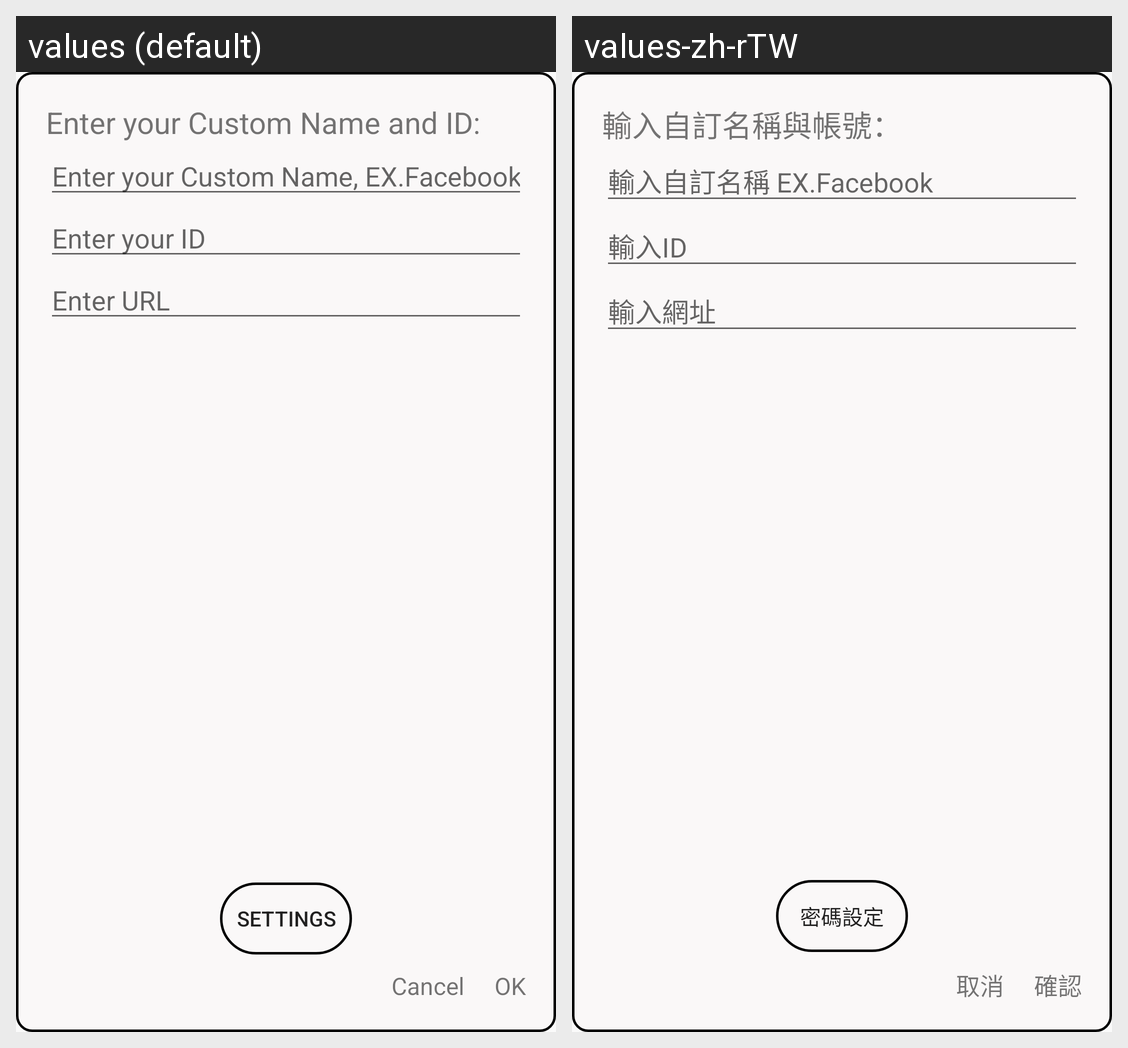

Locale-by-locale string values for the Android screen shown in this grid:
Android screen res/layout/float_addview.xml rendered under 2 locales, left to right: values (default), values-zh-rTW. Device: Nexus 5 (rendered at 1080×1920; each locale shown at half size, 540×960, under a caption strip naming it); theme AppTheme.NoActionBar.
Strings drawn on this screen, with the default value and each locale's value (text and hints the layout hard-codes, and strings that could not be matched under every locale, appear in the picture but are not listed):

input_ur_idnurl
  values: Enter your Custom Name and ID:
  values-zh-rTW: 輸入自訂名稱與帳號：

normal_login_test_login_1
  values: Enter your Custom Name, EX.Facebook
  values-zh-rTW: 輸入自訂名稱 EX.Facebook

normal_login_test_login_2
  values: Enter your ID
  values-zh-rTW: 輸入ID

normal_login_test_login_4
  values: Enter URL
  values-zh-rTW: 輸入網址

normal_login_test_login_3
  values: Settings
  values-zh-rTW: 密碼設定

cancel
  values: Cancel
  values-zh-rTW: 取消

confirm
  values: OK
  values-zh-rTW: 確認
